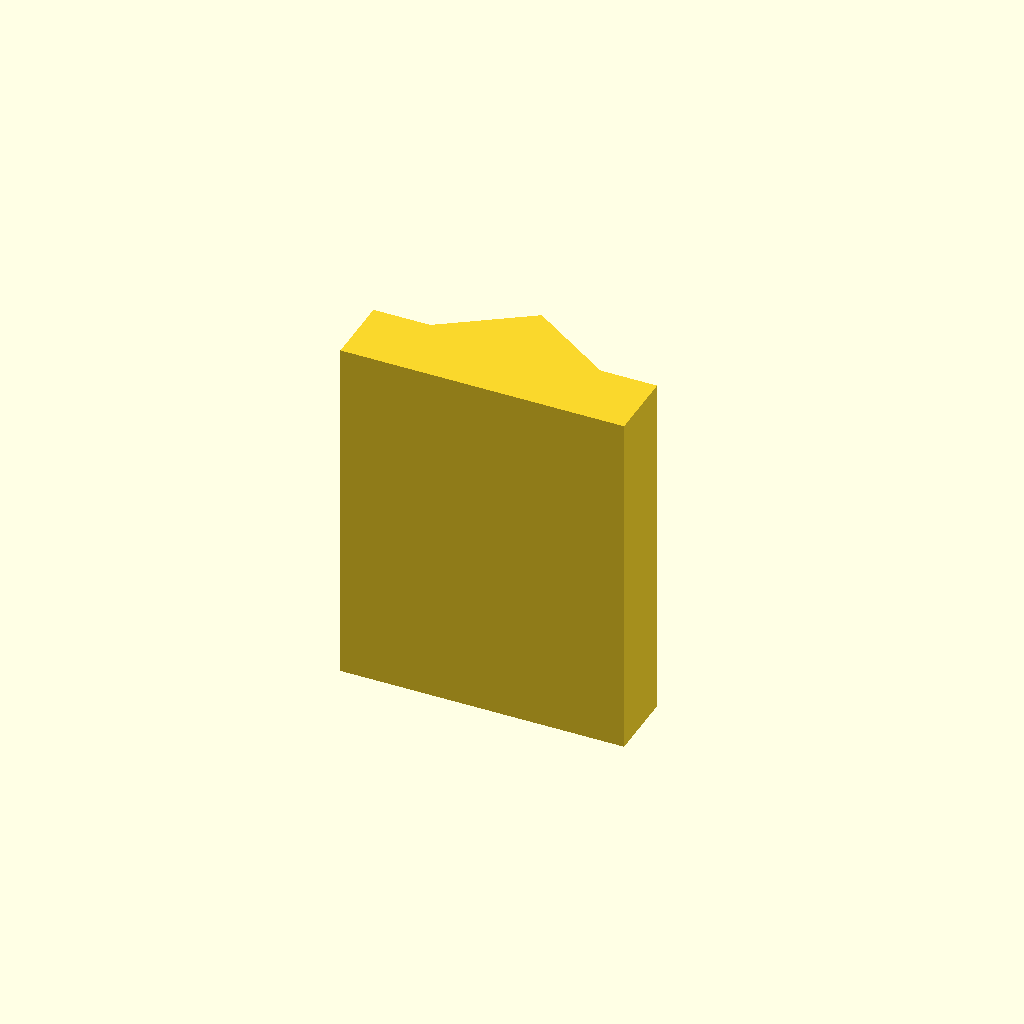
Cell 1 — every parameter at its default value.
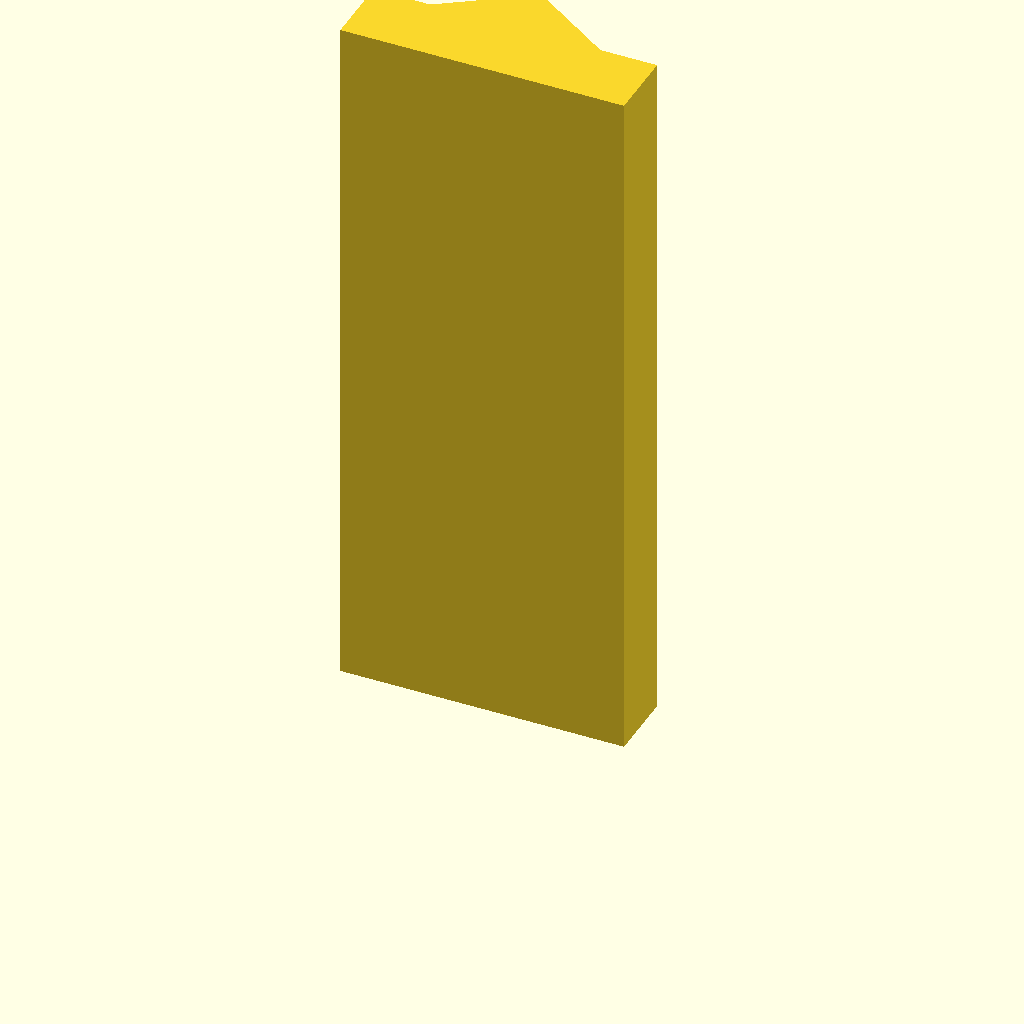
Cell 2: plate_t = 100 (everything else at default).
One fixed orthographic camera (rotation 55°, 0°, 25°; colour scheme Cornfield) for every cell.
Source of the model, optional_data/data/sketch2/vguides/part_0152.scad:
$fn = 32;

// ----------------------------------------------------------------------
// V guide rail: vrib, 40 mm wide
// ----------------------------------------------------------------------

// --- parameters (mm) ---
rail_w = 40;              // rail width, X
base_t = 10;              // base plate thickness
v_depth = 8;              // V feature depth / height
v_half_w = 12;            // half width of the V at the base face
plate_t = 50;             // rail length, Z (the extrusion height)

profile = [[0, 0], [40, 0], [40, 10], [32, 10], [20, 18], [8, 10], [0, 10]];  // primary outline, 7 points, counter clockwise

// --- the one profile operation ---
linear_extrude(height = plate_t) polygon(points = profile);
Parameter table extracted from the source (name, type, default, range or options):
rail_w: number, default 40
base_t: number, default 10
v_depth: number, default 8
v_half_w: number, default 12
plate_t: number, default 50
